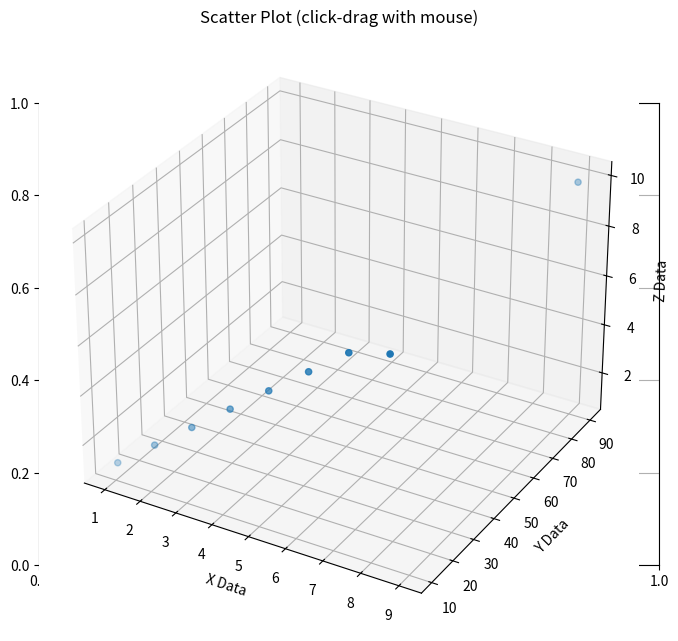
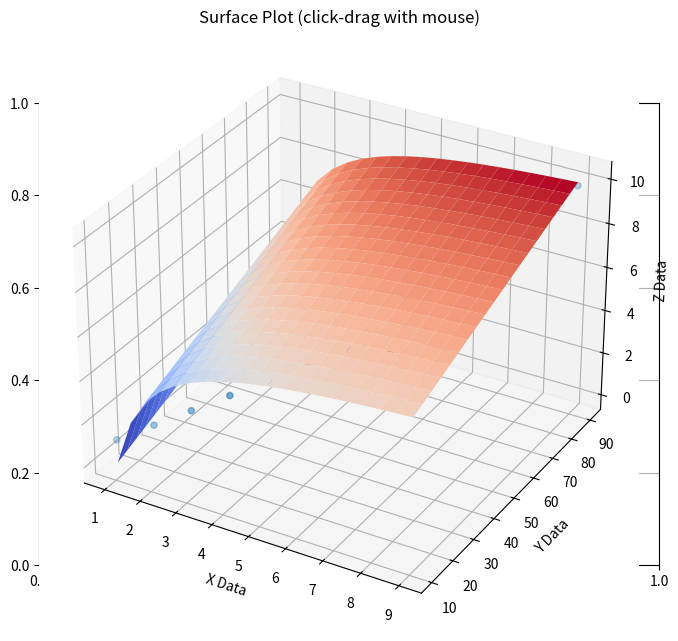
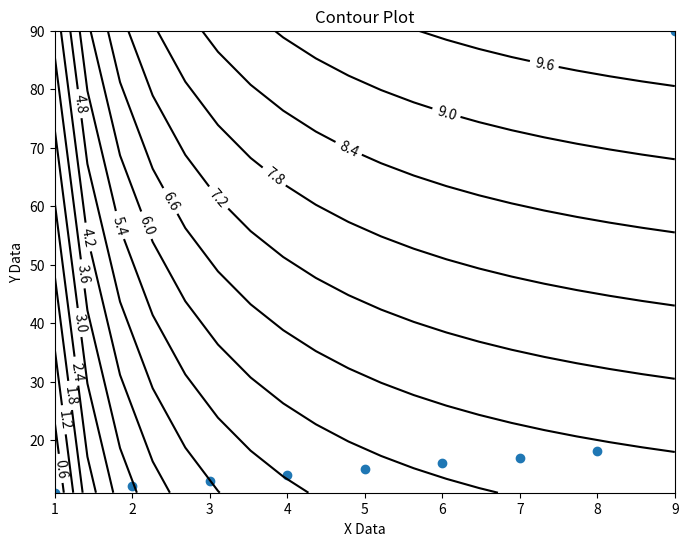

Reproduce these figures in Python, in order.


# https://stats.stackexchange.com/a/446405

import numpy, scipy, scipy.optimize
import matplotlib
from mpl_toolkits.mplot3d import  Axes3D
from matplotlib import cm # to colormap 3D surfaces from blue to red
import matplotlib.pyplot as plt

graphWidth = 800 # units are pixels
graphHeight = 600 # units are pixels

# 3D contour plot lines
numberOfContourLines = 16

xData = numpy.array([1.0, 2.0, 3.0, 4.0, 5.0, 6.0, 7.0, 8.0, 9.0])
yData = numpy.array([11.0, 12.1, 13.0, 14.1, 15.0, 16.1, 17.0, 18.1, 90.0])
zData = numpy.array([1.1, 2.2, 3.3, 4.4, 5.5, 6.6, 7.7, 8.0, 9.9])

# place the data in a single list
data = [xData, yData, zData]


def SurfacePlot(func, data, fittedParameters):
    f = plt.figure(figsize=(graphWidth/100.0, graphHeight/100.0), dpi=100)

    matplotlib.pyplot.grid(True)
    axes = Axes3D(f, auto_add_to_figure=False)
    f.add_axes(axes)

    # extract data from the single list
    x_data = data[0]
    y_data = data[1]
    z_data = data[2]

    xModel = numpy.linspace(min(x_data), max(x_data), 20)
    yModel = numpy.linspace(min(y_data), max(y_data), 20)
    X, Y = numpy.meshgrid(xModel, yModel)

    Z = func(numpy.array([X, Y]), *fittedParameters)

    axes.plot_surface(X, Y, Z, rstride=1, cstride=1, cmap=cm.coolwarm, linewidth=1, antialiased=True)

    axes.scatter(x_data, y_data, z_data) # show data along with plotted surface

    axes.set_title('Surface Plot (click-drag with mouse)') # add a title for surface plot
    axes.set_xlabel('X Data') # X axis data label
    axes.set_ylabel('Y Data') # Y axis data label
    axes.set_zlabel('Z Data') # Z axis data label

    plt.show()
    plt.close('all') # clean up after using pyplot or else there can be memory and process problems


def ContourPlot(func, data, fittedParameters):
    f = plt.figure(figsize=(graphWidth/100.0, graphHeight/100.0), dpi=100)
    axes = f.add_subplot(111)

    # extract data from the single list
    x_data = data[0]
    y_data = data[1]
    z_data = data[2]

    xModel = numpy.linspace(min(x_data), max(x_data), 20)
    yModel = numpy.linspace(min(y_data), max(y_data), 20)
    X, Y = numpy.meshgrid(xModel, yModel)

    Z = func(numpy.array([X, Y]), *fittedParameters)

    axes.plot(x_data, y_data, 'o')

    axes.set_title('Contour Plot') # add a title for contour plot
    axes.set_xlabel('X Data') # X axis data label
    axes.set_ylabel('Y Data') # Y axis data label

    CS = matplotlib.pyplot.contour(X, Y, Z, numberOfContourLines, colors='k')
    matplotlib.pyplot.clabel(CS, inline=1, fontsize=10) # labels for contours

    plt.show()
    plt.close('all') # clean up after using pyplot or else there can be memory and process problems


def ScatterPlot(data):
    f = plt.figure(figsize=(graphWidth/100.0, graphHeight/100.0), dpi=100)

    matplotlib.pyplot.grid(True)
    axes = Axes3D(f, auto_add_to_figure=False)
    f.add_axes(axes)

    # extract data from the single list
    x_data = data[0]
    y_data = data[1]
    z_data = data[2]

    axes.scatter(x_data, y_data, z_data)

    axes.set_title('Scatter Plot (click-drag with mouse)')
    axes.set_xlabel('X Data')
    axes.set_ylabel('Y Data')
    axes.set_zlabel('Z Data')

    plt.show()
    plt.close('all') # clean up after using pyplot or else there can be memory and process problems


def func(data, a1, a2, b):

    # extract data from the single list
    x1 = data[0]
    x2 = data[1]

    return (a1/x1)+a2*x2+b


if __name__ == "__main__":
    initialParameters = [1.0, 1.0, 1.0] # these are the same as scipy default values in this example

    # here a non-linear surface fit is made with scipy's curve_fit()
    fittedParameters, pcov = scipy.optimize.curve_fit(func, [xData, yData], zData, p0 = initialParameters)

    ScatterPlot(data)
    SurfacePlot(func, data, fittedParameters)
    ContourPlot(func, data, fittedParameters)

    print('fitted parameters', fittedParameters)

    modelPredictions = func(data, *fittedParameters)

    absError = modelPredictions - zData

    SE = numpy.square(absError) # squared errors
    MSE = numpy.mean(SE) # mean squared errors
    RMSE = numpy.sqrt(MSE) # Root Mean Squared Error, RMSE
    Rsquared = 1.0 - (numpy.var(absError) / numpy.var(zData))
    print('RMSE:', RMSE)
    print('R-squared:', Rsquared)
